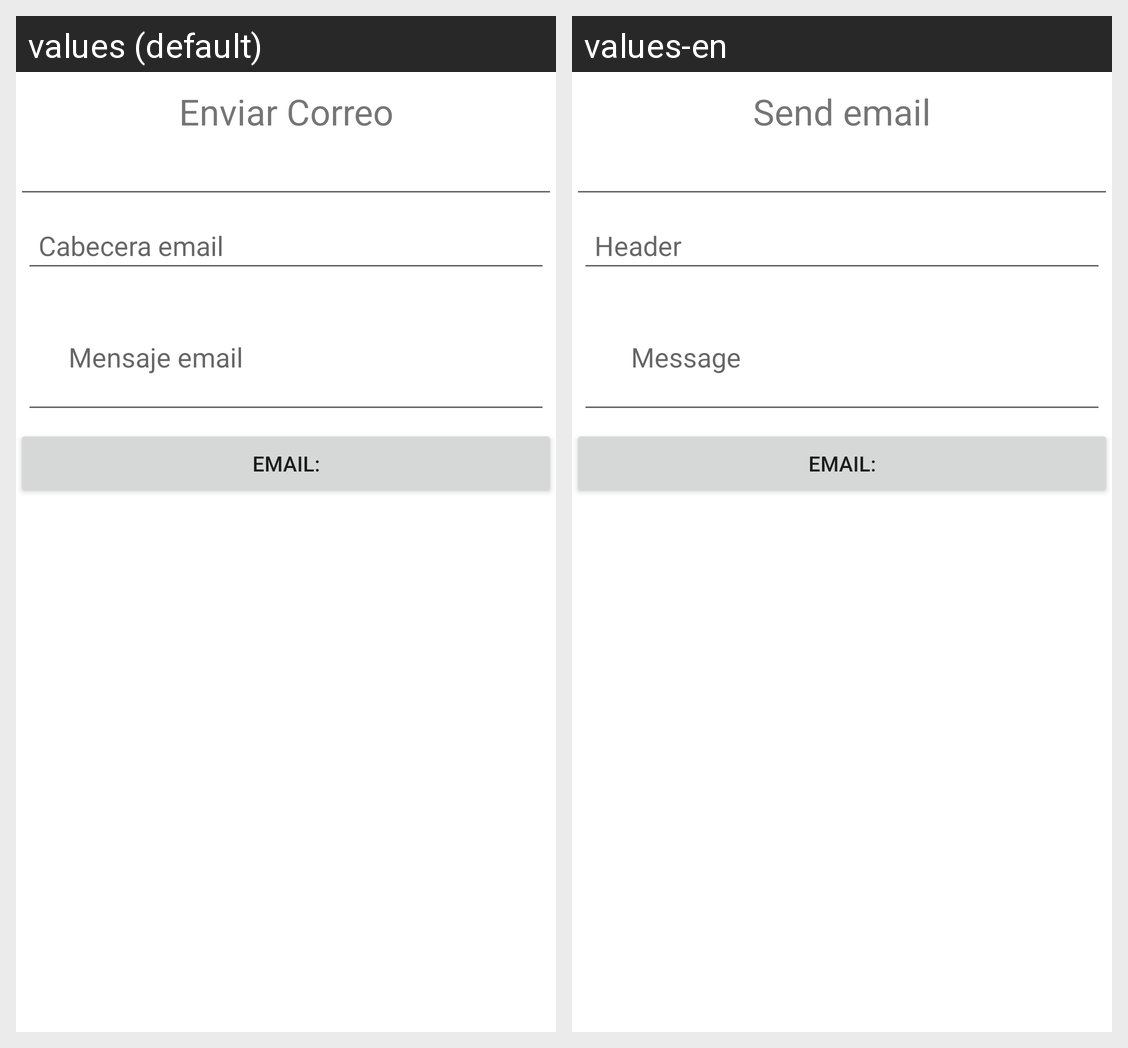

The Android screen above is rendered under two locales of the same app. Produce the string resources it draws, with the default and per-locale values.
Android screen res/layout/fragment_email.xml rendered under 2 locales, left to right: values (default), values-en. Device: Nexus 5 (rendered at 1080×1920; each locale shown at half size, 540×960, under a caption strip naming it); theme Theme.AplicacionFinalMovilesGestionSalas.
Strings drawn on this screen, with the default value and each locale's value (text and hints the layout hard-codes, and strings that could not be matched under every locale, appear in the picture but are not listed):

mandaremail
  values: Enviar Correo
  values-en: Send email

cabecera
  values: Cabecera email
  values-en: Header

mensajeemail
  values: Mensaje email
  values-en:  Message

email
  values: Email:
  values-en: Email:  [not translated; the default value is used]
